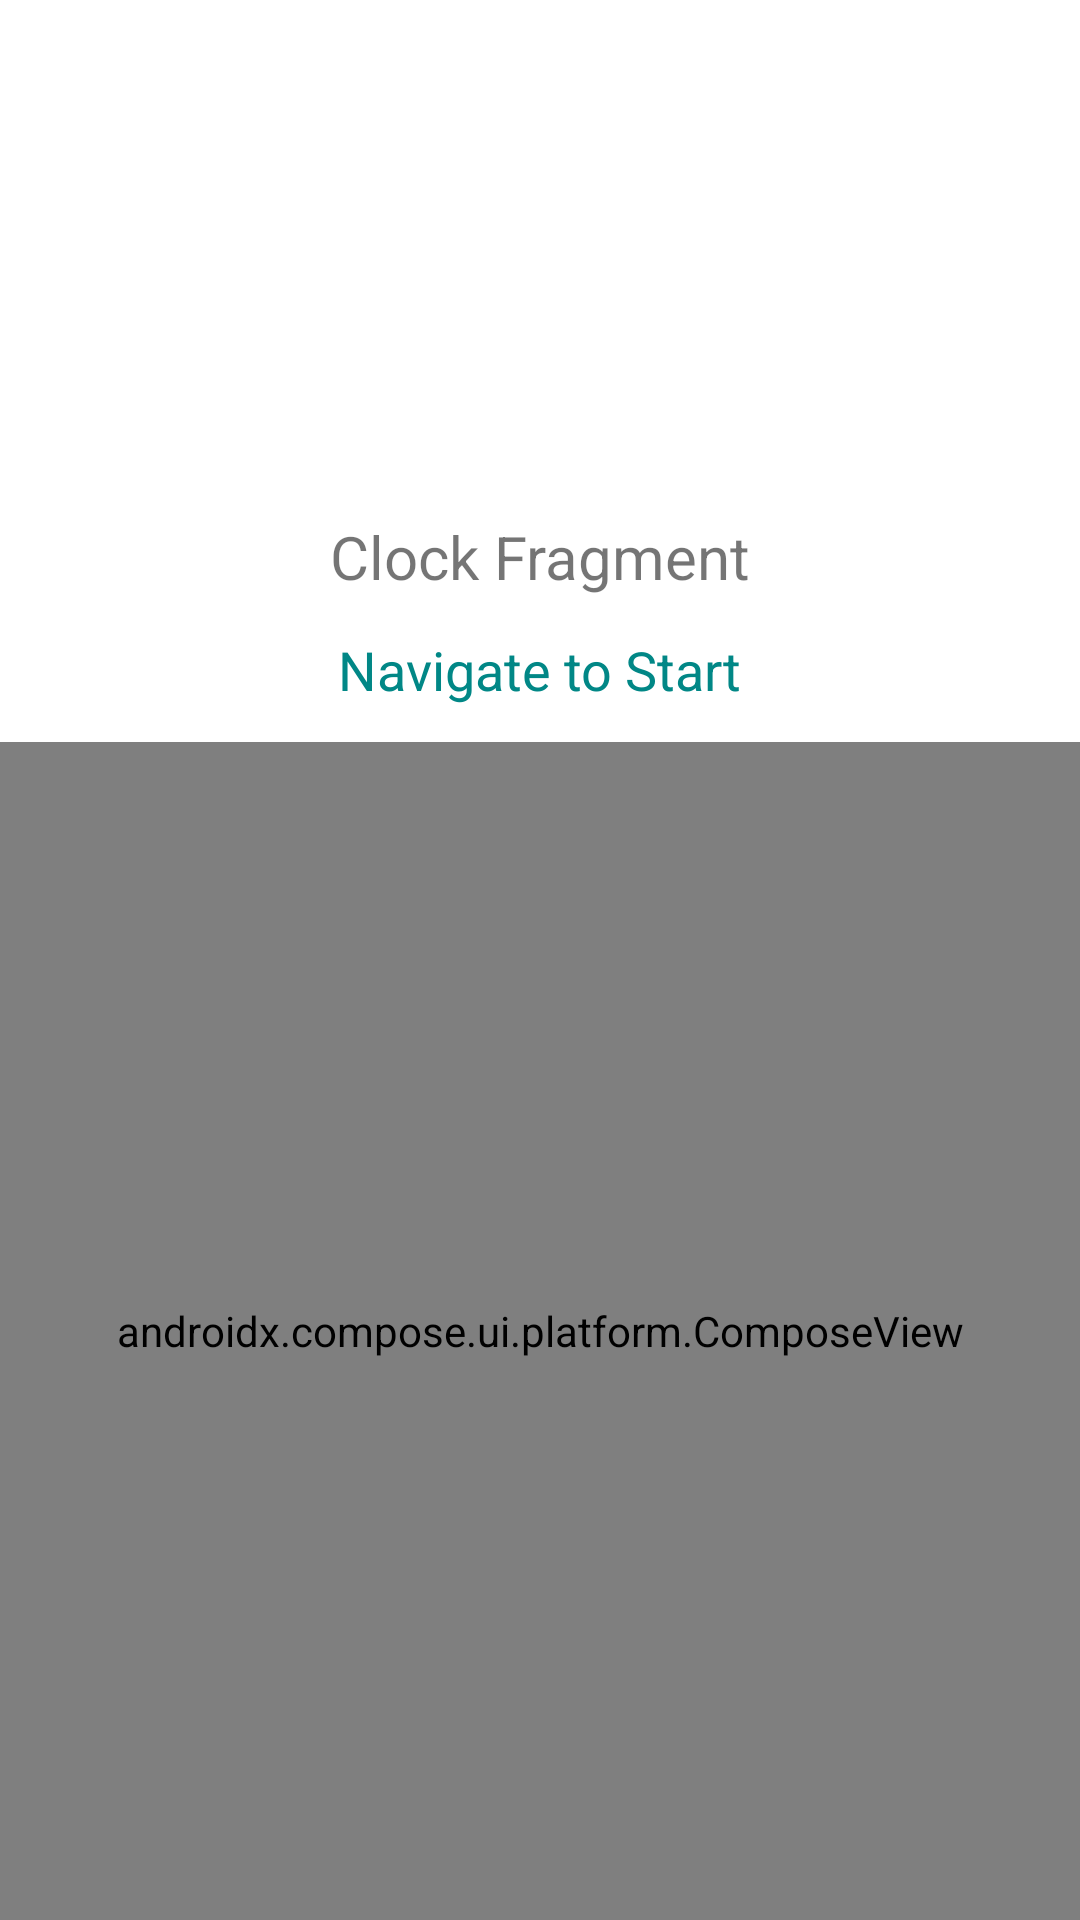

The Android layout XML behind this screen, and the referenced resources:
<!-- AndroidManifest.xml: application theme Theme.WeatherExplore -->
<!-- res/layout/clock_fragment.xml -->
<?xml version="1.0" encoding="utf-8"?>
<androidx.constraintlayout.widget.ConstraintLayout xmlns:android="http://schemas.android.com/apk/res/android"
    xmlns:app="http://schemas.android.com/apk/res-auto"
    android:layout_width="match_parent"
    android:layout_height="match_parent">

    <ImageView
        android:id="@+id/image"
        android:layout_width="128dp"
        android:layout_height="128dp"
        android:layout_margin="32dp"
        android:src="@drawable/clock_outline"
        android:transitionName="image"
        app:layout_constraintEnd_toEndOf="parent"
        app:layout_constraintStart_toStartOf="parent"
        app:layout_constraintTop_toTopOf="parent"
        android:contentDescription="Clock Image"
        app:tint="@color/teal_700" />

    <TextView
        android:id="@+id/clock_fragment_title"
        android:layout_width="wrap_content"
        android:layout_height="wrap_content"
        android:layout_marginTop="12dp"
        android:text="Clock Fragment"
        android:textSize="20sp"
        app:layout_constraintEnd_toEndOf="parent"
        app:layout_constraintStart_toStartOf="parent"
        app:layout_constraintTop_toBottomOf="@id/image" />

    <TextView
        android:id="@+id/navigate_to_start"
        android:layout_width="wrap_content"
        android:layout_height="wrap_content"
        android:layout_marginTop="12dp"
        android:text="Navigate to Start"
        android:textColor="@color/teal_700"
        android:textSize="18sp"
        app:layout_constraintEnd_toEndOf="parent"
        app:layout_constraintStart_toStartOf="parent"
        app:layout_constraintTop_toBottomOf="@id/clock_fragment_title" />

    <androidx.compose.ui.platform.ComposeView
        android:id="@+id/clock_compose"
        android:layout_width="match_parent"
        android:layout_height="0dp"
        android:layout_marginTop="12dp"
        app:layout_constraintBottom_toBottomOf="parent"
        app:layout_constraintEnd_toEndOf="parent"
        app:layout_constraintStart_toStartOf="parent"
        app:layout_constraintTop_toBottomOf="@id/navigate_to_start" />

</androidx.constraintlayout.widget.ConstraintLayout>
<!-- resources referenced by this layout -->
<resources>
  <style name="Theme.WeatherExplore" parent="Theme.MaterialComponents.DayNight.NoActionBar">
          
          <item name="colorPrimary">@color/purple_500</item>
          <item name="colorPrimaryVariant">@color/purple_700</item>
          <item name="colorOnPrimary">@color/white</item>
          
          <item name="colorSecondary">@color/teal_200</item>
          <item name="colorSecondaryVariant">@color/teal_700</item>
          <item name="colorOnSecondary">@color/black</item>
          
          <item name="android:statusBarColor">?attr/colorPrimaryVariant</item>
          
      </style>
  <!-- not gathered from this repository: default colours our renderer supplied (Android Studio template values) -->
  <color name="purple_500">#FF6200EE</color>
  <color name="purple_700">#FF3700B3</color>
  <color name="teal_200">#FF03DAC5</color>
  <color name="teal_700">#FF018786</color>
  <color name="black">#FF000000</color>
  <color name="white">#FFFFFFFF</color>
</resources>
